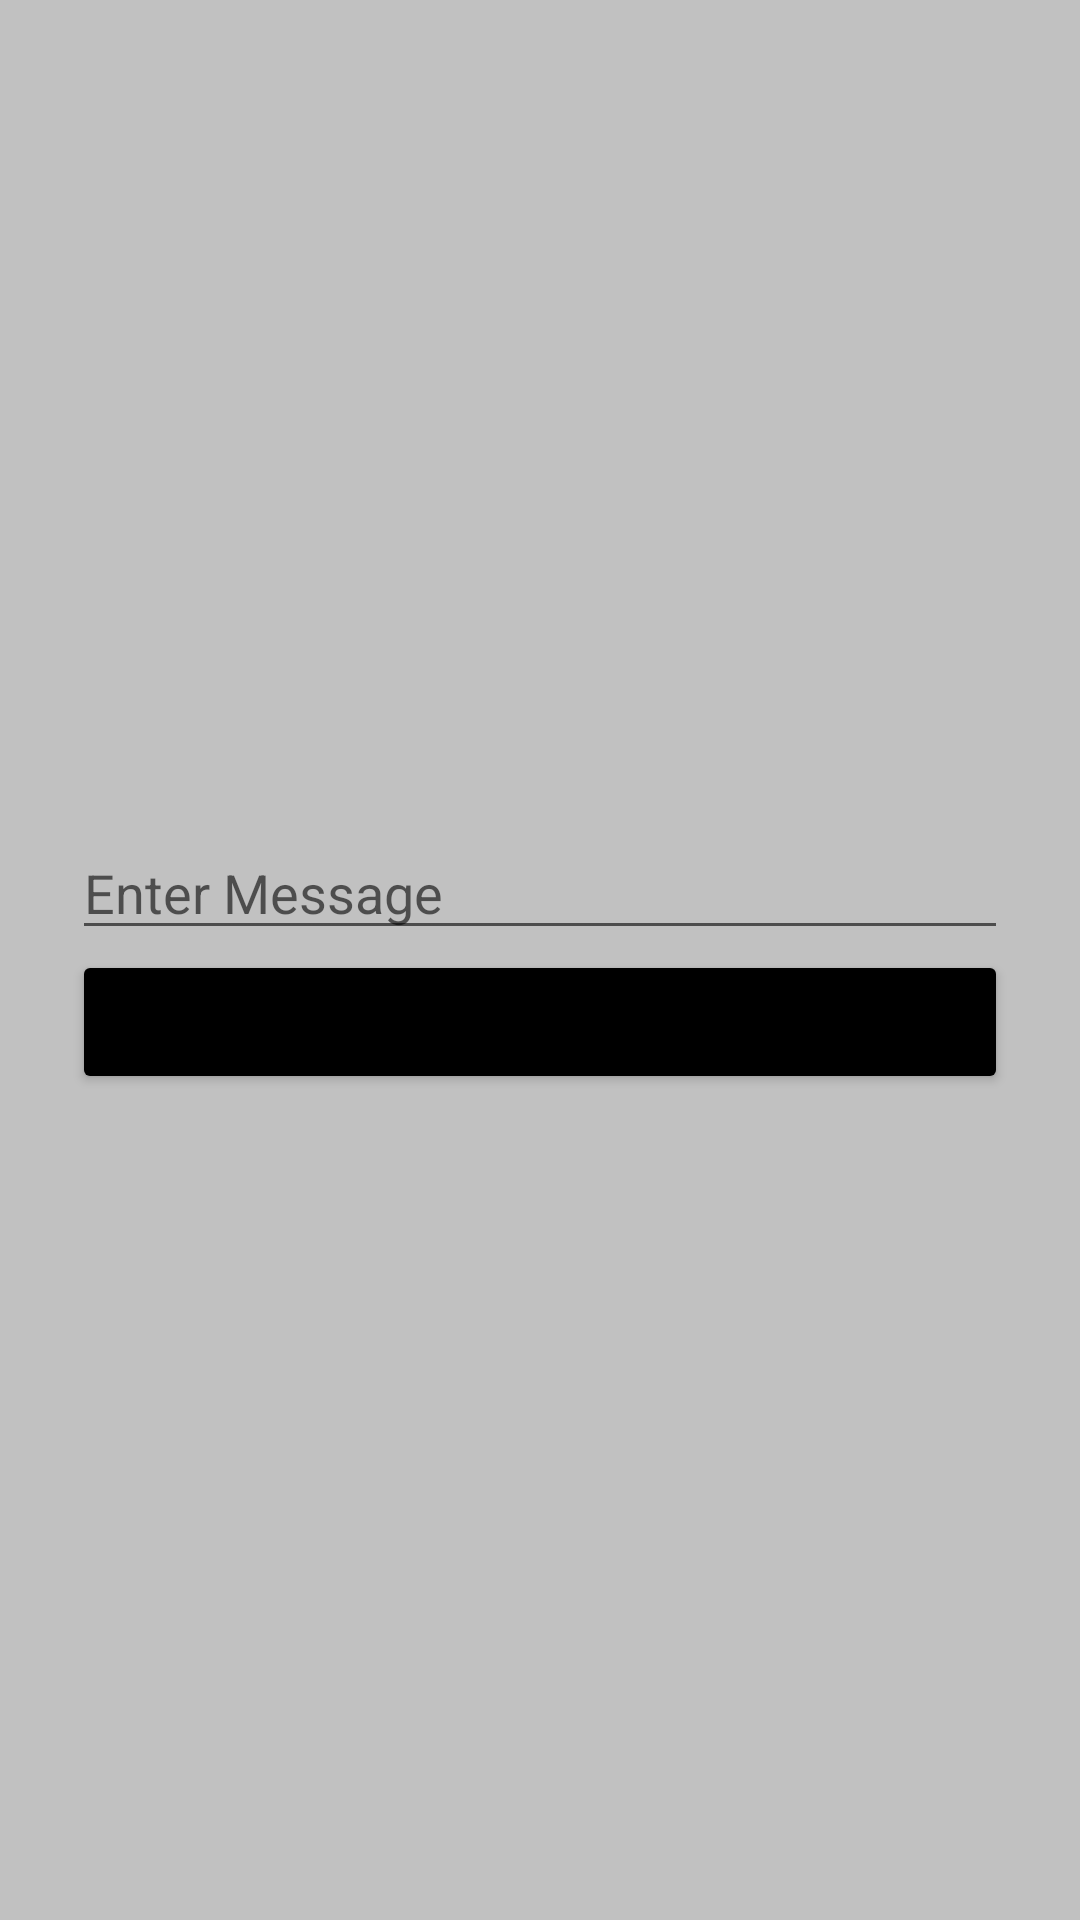

Android layout source for this screen:
<!-- AndroidManifest.xml: application theme Theme.Notivication_App -->
<!-- res/layout/activity_main.xml -->
<?xml version="1.0" encoding="utf-8"?>
<androidx.constraintlayout.widget.ConstraintLayout xmlns:android="http://schemas.android.com/apk/res/android"
    xmlns:app="http://schemas.android.com/apk/res-auto"
    xmlns:tools="http://schemas.android.com/tools"
    android:layout_width="match_parent"
    android:layout_height="match_parent"
    android:background="#C1C1C1"
    tools:context=".MainActivity">

    <LinearLayout
        android:layout_margin="24dp"
        android:layout_width="match_parent"
        android:layout_height="wrap_content"
        android:orientation="vertical"
        app:layout_constraintBottom_toBottomOf="parent"
        app:layout_constraintEnd_toEndOf="parent"
        app:layout_constraintStart_toStartOf="parent"
        app:layout_constraintTop_toTopOf="parent">



        <EditText
            android:id="@+id/edMessage"
            android:layout_width="match_parent"
            android:layout_height="wrap_content"
            android:inputType="textPersonName"
            android:hint="Enter Message" />

        <Button
            android:id="@+id/btnAdd"
            android:backgroundTint="@color/black"
            android:layout_width="match_parent"
            android:layout_height="wrap_content"
            android:text="Add" />
    </LinearLayout>
</androidx.constraintlayout.widget.ConstraintLayout>
<!-- resources referenced by this layout -->
<resources>
  <style name="Theme.Notivication_App" parent="Theme.MaterialComponents.DayNight.DarkActionBar">
          
          <item name="colorPrimary">@color/purple_500</item>
          <item name="colorPrimaryVariant">@color/purple_700</item>
          <item name="colorOnPrimary">@color/white</item>
          
          <item name="colorSecondary">@color/teal_200</item>
          <item name="colorSecondaryVariant">@color/teal_700</item>
          <item name="colorOnSecondary">@color/black</item>
          
          <item name="android:statusBarColor" tools:targetApi="l">?attr/colorPrimaryVariant</item>
          
      </style>
  <!-- not gathered from this repository: default colours our renderer supplied (Android Studio template values) -->
  <color name="purple_500">#FF6200EE</color>
  <color name="purple_700">#FF3700B3</color>
  <color name="teal_200">#FF03DAC5</color>
  <color name="teal_700">#FF018786</color>
  <color name="black">#FF000000</color>
  <color name="white">#FFFFFFFF</color>
</resources>
